Run: headless pygame with SDL's dummy video driver; simulated clock (each Clock.tick advances the game by its frame time, no real sleeping); random seed 0; keys injected as events and as key.get_pressed() state; no mouse input.
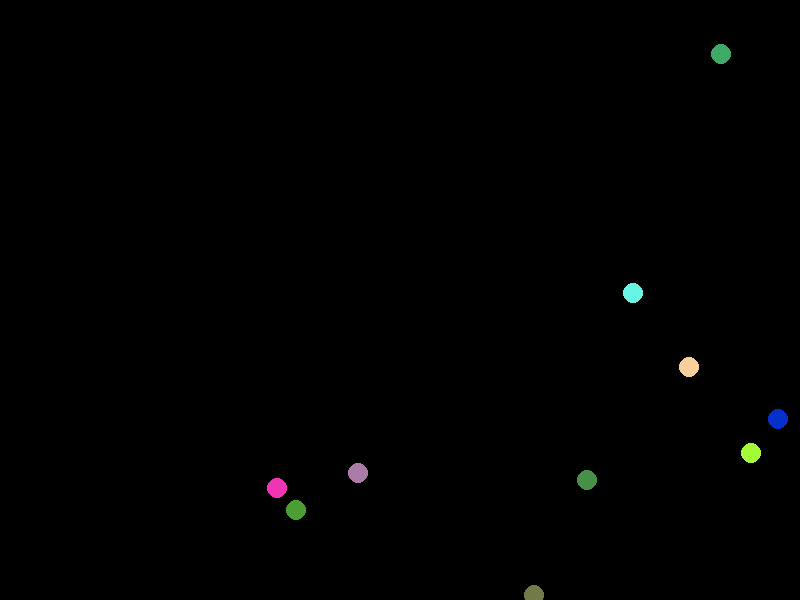
Frame 1 of 4 · flips 1–60 · no input
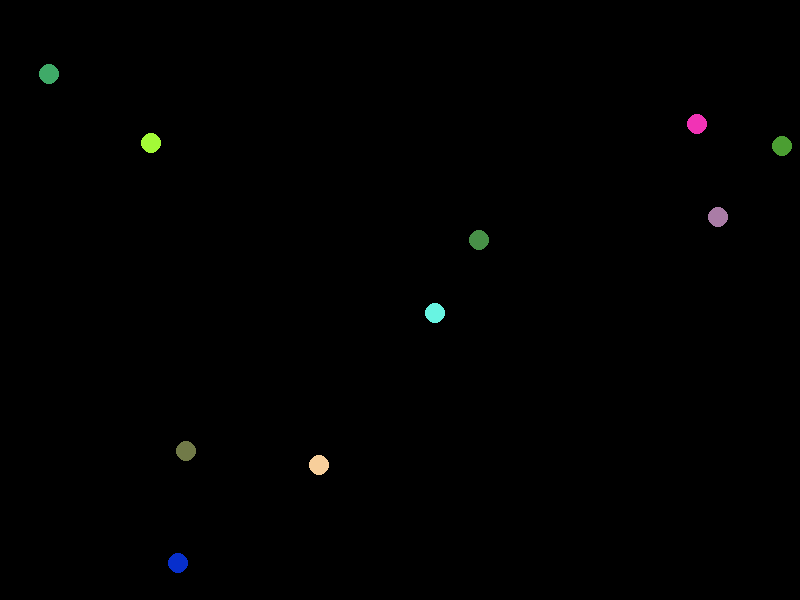
Frame 2 of 4 · flips 61–180 · tapped SPACE, RETURN · held RIGHT (→), D
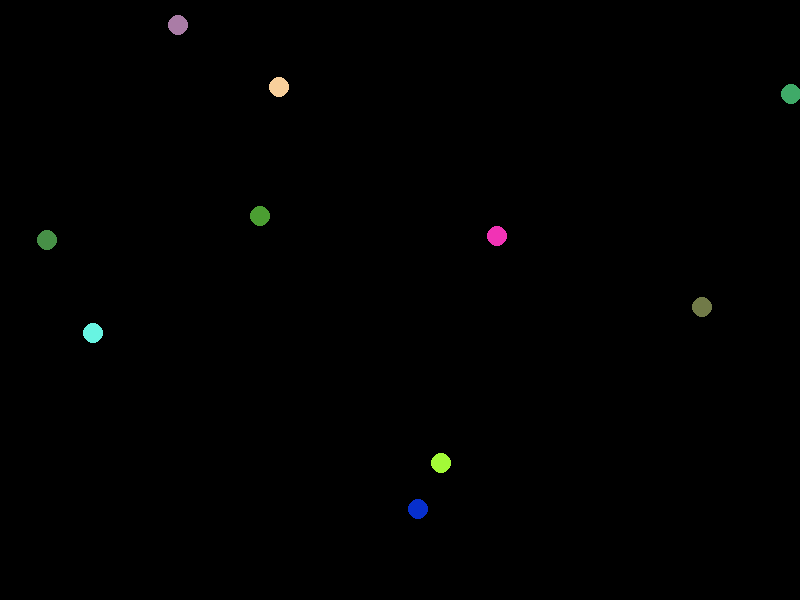
Frame 3 of 4 · flips 181–300 · held DOWN (↓), S
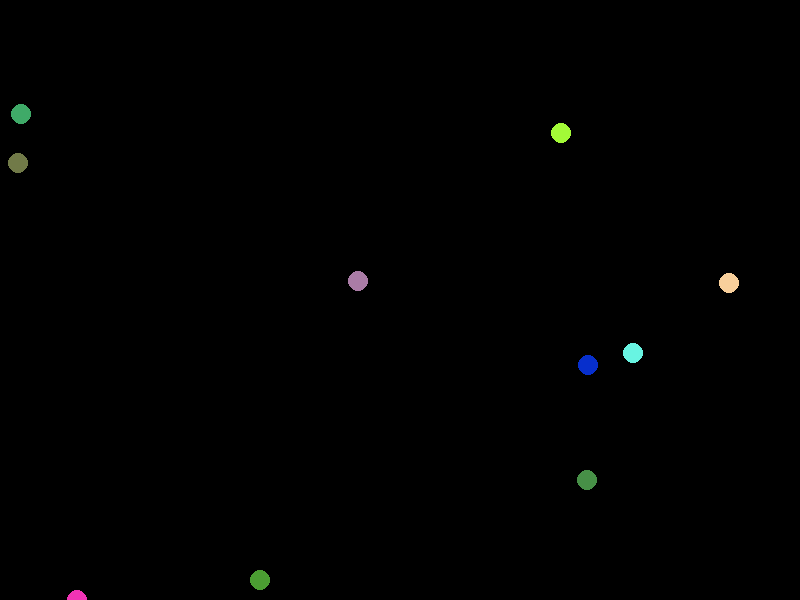
Frame 4 of 4 · flips 301–420 · held LEFT (←), A, UP (↑), W

The pygame program that drew these frames:

import pygame as pg
import sys
from random import randint

#Es más cómodo crear una función que permita cerrar el juego
def fin_juego():
    pg.quit()
    sys.exit()

def rebotaX(x):
    if x<=0 or x>=ANCHO:
        return -1
    
    return 1

def rebotaY(y):                 #esto me permite cambiar a positivo o negativo
    if y<=0 or y>=ALTO:
        return -1
    
    return 1

ROJO = (255, 0, 0)  #Es bueno declarar los colores para luego usarlos con el nombre, en vez de hacerlo con tuplas
AZUL = (0, 0, 255)
VERDE = (0, 255, 0)
NEGRO = (0, 0, 0)
ANCHO = 800
ALTO = 600

pg.init()
pantalla = pg.display.set_mode((ANCHO, ALTO))
reloj = pg.time.Clock()                             #creo la variable reloj para establecer la tasa de fps

class Bola():
    def __init__(self, x, y, vx, vy, color):
        self.x = x
        self.y = y
        self.vx = vx
        self.vy = vy
        self.color = color

bolas = []
for _ in range(10):
    bola = Bola(randint(0, ANCHO),
                randint(0, ALTO),
                randint(5, 10),
                randint(5, 10),
                (randint(0, 255), randint(0, 255), randint(0, 255)))
    
    bolas.append(bola)

game_over = False                                       #esto se va a repetir siempre
while not game_over:
    reloj.tick(60)                                      #ralentiza los frames para que la bola no salga tan rápida
    #Gestión de eventos
    for evento in pg.event.get():
        if evento.type == pg.QUIT:
            game_over = True
        
    #Gestión de la pantalla
    pantalla.fill(NEGRO)
    for bola in bolas:                             
        pg.draw.circle(pantalla, bola.color, (bola.x, bola.y), 10)
    
    
    #Modificación de la pantalla para que rebote la pelota / Modificación de Estado
    for bola in bolas:

        bola.x += bola.vx
        bola.y += bola.vy

        bola.vy *= rebotaY(bola.y)
        bola.vx *= rebotaX(bola.x)


    pg.display.flip() #¡Muestralo!

fin_juego()
